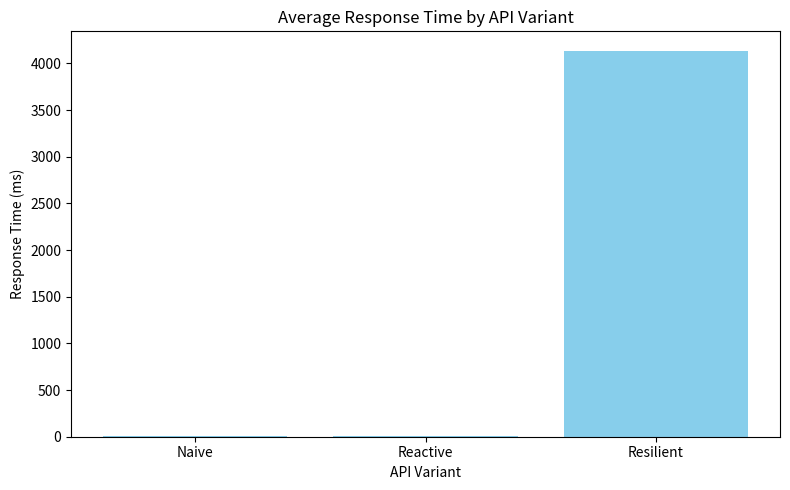
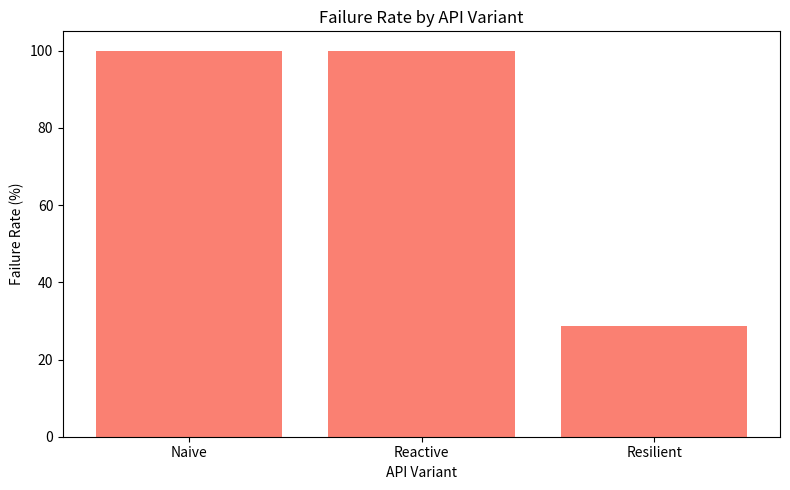

Write the Python code that produced these figures, in order.
import pandas as pd
import matplotlib.pyplot as plt

# Create DataFrame manually
data = {
    'API Variant': ['Naive', 'Reactive', 'Resilient'],
    'Avg Response Time (ms)': [10.23, 4.39, 4136.52],
    'Failure Rate (%)': [100.0, 100.0, 28.6]
}
df = pd.DataFrame(data)

# Bar chart for response time
plt.figure(figsize=(8, 5))
plt.bar(df['API Variant'], df['Avg Response Time (ms)'], color='skyblue')
plt.title('Average Response Time by API Variant')
plt.ylabel('Response Time (ms)')
plt.xlabel('API Variant')
plt.tight_layout()
plt.show()

# Bar chart for failure rate
plt.figure(figsize=(8, 5))
plt.bar(df['API Variant'], df['Failure Rate (%)'], color='salmon')
plt.title('Failure Rate by API Variant')
plt.ylabel('Failure Rate (%)')
plt.xlabel('API Variant')
plt.tight_layout()
plt.show()
